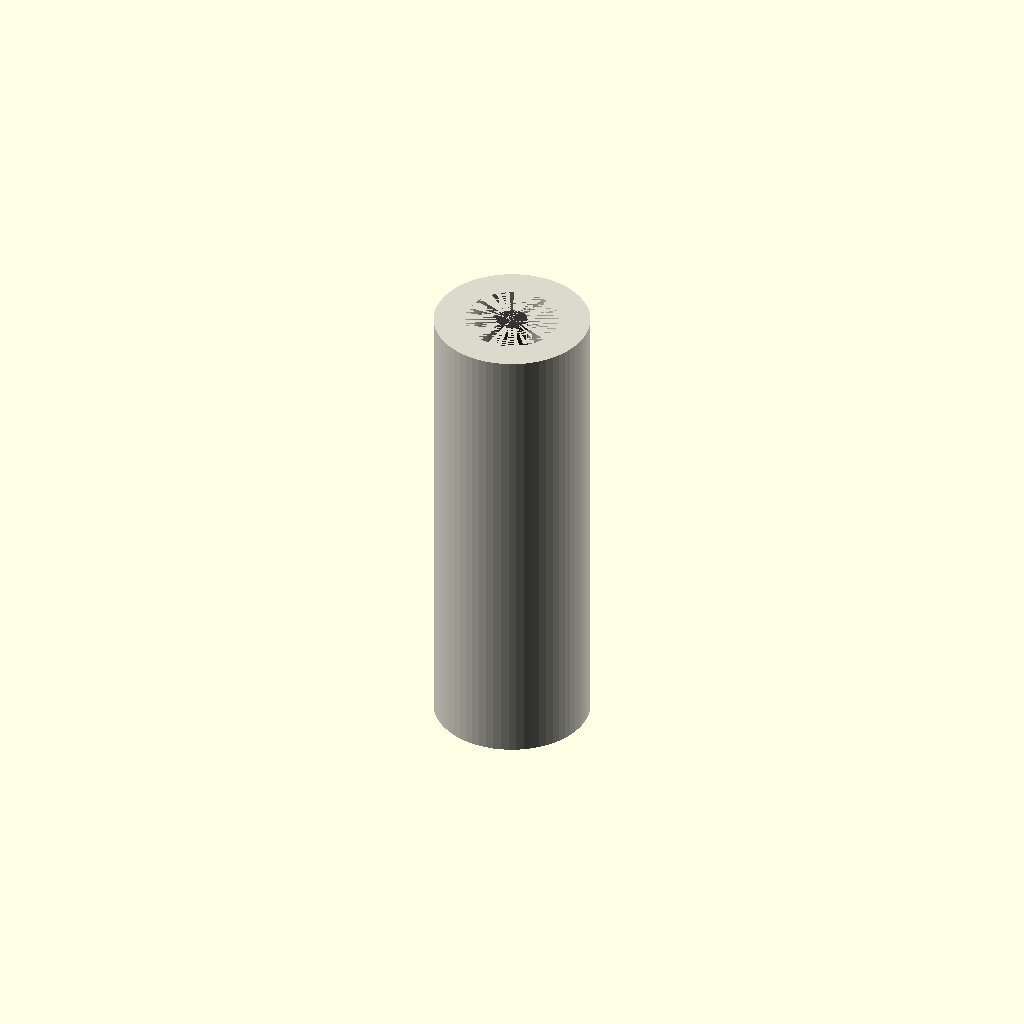
Cell 1: the model at its default parameters.
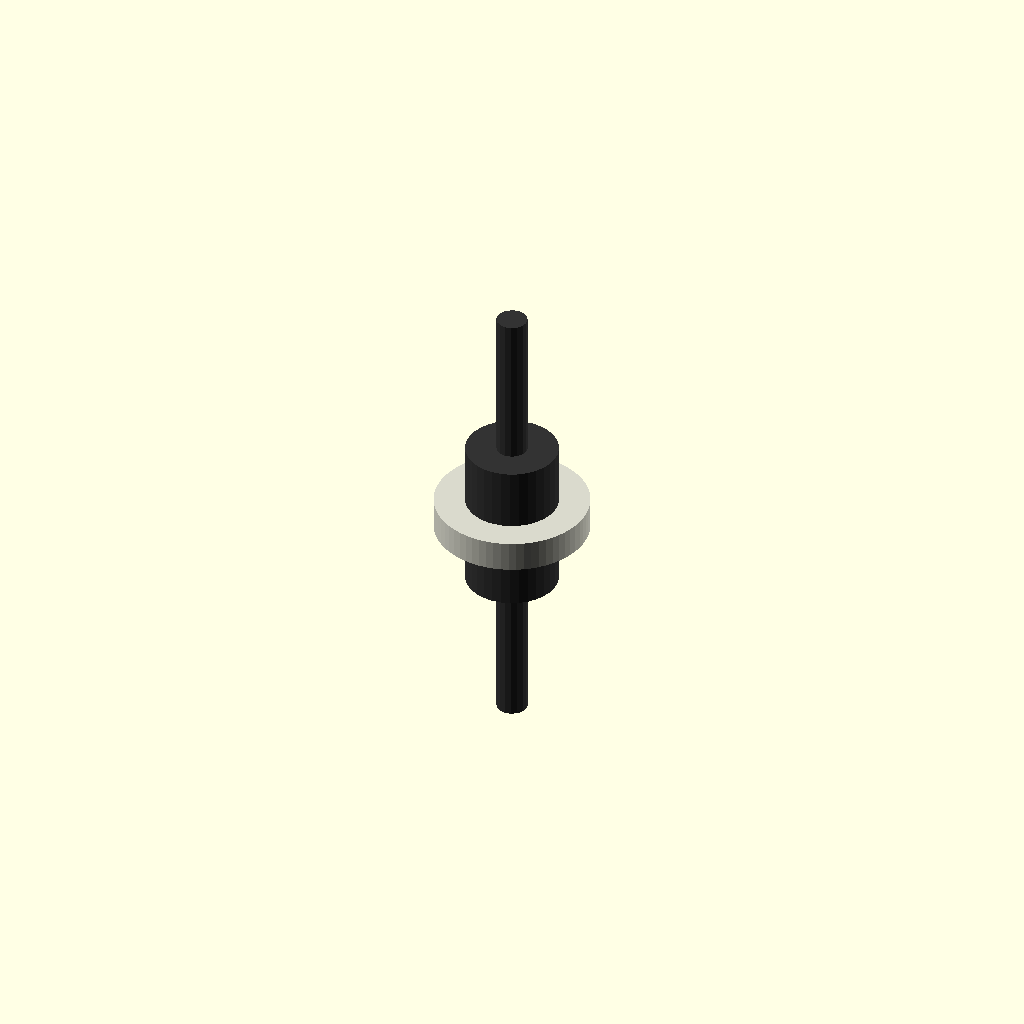
Cell 2 — length set to 1, the other parameters unchanged.
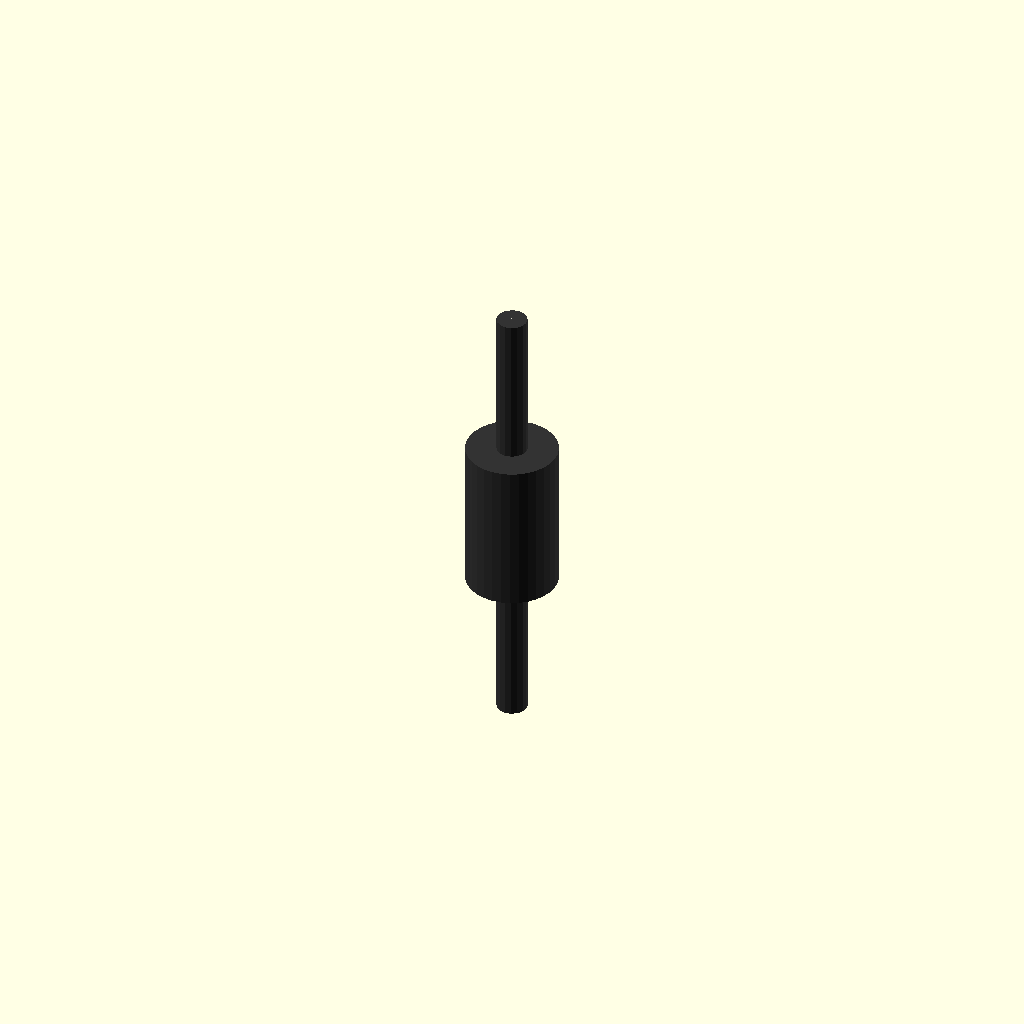
Cell 3 — od set to 0.1, the other parameters unchanged.
One fixed orthographic camera (rotation 55°, 0°, 25°; colour scheme Cornfield) for every cell.
Source of the model, results/nopscadlib/ablations/no_multiview/scad/tubing__HSHRNK100.scad:
// Parameters
length = 15; //[8:30:1]
center = true; //[0:1:1]
original_id = 3; //[1.5:6:0.1]
original_od = 5; //[2.5:10:0.1]
id = 3; //[1.5:20:0.1]
od = 5; //[2.5:30:0.1]

// Tubing - complete geometry
module tubing() {
  color([0.85, 0.85, 0.8]) { // Off-white for heatshrink
    difference() {
      cylinder(h=length, r=od/2, center=center, $fn=64);
      cylinder(h=length, r=id/2, center=center, $fn=64);
    }
  }
}

// Sleeved Resistor - complete geometry
module sleeved_resistor() {
  color([0.2, 0.2, 0.2]) { // Dark color for resistor body
    // Resistor body
    cylinder(h=5, r=1.5, center=true, $fn=32);
    // Leads
    translate([0, 0, -5/2-5]) cylinder(h=5, r=0.5, center=false, $fn=16);
    translate([0, 0, 5/2]) cylinder(h=5, r=0.5, center=false, $fn=16);
  }
}

// Assembly
module assembly() {
  tubing();
  translate([0, 0, 0]) sleeved_resistor();
}

assembly();
Parameter table extracted from the source (name, type, default, range or options):
length: number, default 15, range 1 to 8, step 30
center: bool, default true
original_id: number, default 3, range 0.1 to 1.5, step 6
original_od: number, default 5, range 0.1 to 2.5, step 10
id: number, default 3, range 0.1 to 1.5, step 20
od: number, default 5, range 0.1 to 2.5, step 30
